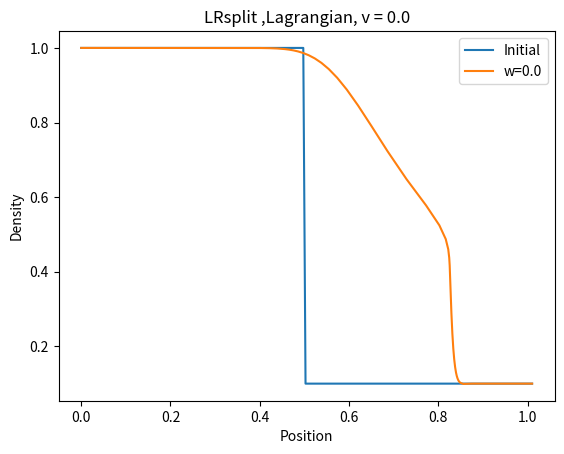

Generate this figure with matplotlib:
""" A toy model for hydro simulations, used to test things before trying out Arepo.
[redacted]
	Date: 07/11/2019
	UPDATE: Added moving mesh as of 27/11/2019
	
	To run a hydro sim:
	1. Initialize a mesh instance
	2. Run mesh.setup(), with whatever conditions you like
	3. Run mesh.solve()
"""
import numpy as np
import matplotlib.pyplot as plt


"""	Functions to convert from primitive vector to conserved vector and flux"""
def prim2cons(W, gamma):
	U = np.full((len(W), 3), np.nan)		#conserved state vector
	U[:,0] = W[:,0]
	U[:,1] = W[:,0]*W[:,1]
	U[:,2] = W[:,2]/(gamma-1) + (W[:,0]*W[:,1]**2)/2
	return(U)

def cons2prim(U, gamma):
	W = np.full((len(U), 3), np.nan)		#primitive state vector
	W[:,0] = U[:,0]
	W[:,1] = U[:,1]/U[:,0]
	W[:,2] = (gamma-1)*(U[:,2] - (U[:,1]**2/U[:,0])/2)
	return(W)

def prim2flux(W, gamma):
	F = np.full((len(W), 3), np.nan)		#conserved state vector
	F[:,0] = W[:,0]*W[:,1]
	F[:,1] = W[:,0]*W[:,1]**2 + W[:,2]
	F[:,2] = W[:,1] * (W[:,2]/(gamma-1) + (W[:,0]*W[:,1]**2)/2 + W[:,2])
	return(F)


"""	Function to impose boundary conditions onto primitive state vectors"""
def boundary(q,boundary):
   if boundary == "flow":
       q[0,:] = q[1,:]
       q[-1,:] = q[-2,:]
   elif boundary == "periodic":
       q[0,:] = q[-2,:]
       q[-1,:] = q[1,:]
   return(q)
	

class mesh:
	def __init__(self, 					
				 nx, tend, xend,					#number of (non-ghost) cells, simulation cutoff time, spatial extent of grid
				 mesh_type = "Fixed", fixed_v = 0.,	#type of mesh movement (options = "Fixed" or "Lagrangian"), velocity of fixed grid
				 CFL=0.5, gamma=1.4):
		#	Establishing grid:
		self.nx, self.tend, self.xend, self.CFL, self.gamma = nx, tend, xend, CFL, gamma
		self.mesh_type = mesh_type
		self.v = np.full(nx+2, fixed_v)								#velocity of cell centres -- defaults to 0 for Eulerian mesh
		self.vf = np.full(nx+1, fixed_v)							#velocity of cell faces -- defaults to same as cell centres
		self.cell_widths = np.full(nx+2, self.xend/(self.nx-1) ) 	#size of cell -- initially uniform across all cells
		self.x = np.arange(0, nx+2)*(self.cell_widths[0])			#position of cell centre
		
		#	Attributes that will be used later:
		self.boundary, self.IC = None, None							#Boundary type, initial condition type
		self.W = np.full((self.nx+2, 3), np.nan)					#primitive vector (lab frame)
		self.fF = np.full((nx+1, 3), np.nan)						#Net flux across face (lab frame)
		self.lm = np.full(nx+1,np.nan)								#Left signal velocity	
		self.lp = np.full(nx+1,np.nan)								#Right signal velocity
	
	"""		Generate primitive vectors from Riemann-style Left/Right split		"""
	def get_W_LRsplit(self, cutoff, 				#cutoff tells where L/R boundary is
					  rhoL, PL, vL, rhoR, PR, vR):	#conditions on left, right
		for i in range(0, self.nx + 2):
			if self.x[i] <= cutoff*self.xend:
				self.W[i,0] = rhoL
				self.W[i,1] = vL
				self.W[i,2] = PL
			else:
				self.W[i,0] = rhoR
				self.W[i,1] = vR
				self.W[i,2] = PR
	
	
	"""		Generate primitive vectors from soundwave criteria		"""
	def get_W_soundwave(self, rhoB, drho,		#background density, density wave amplitude
						l, c_s, vB):			#wavelength, sound speed, bulk velocity
		C = c_s**2*rhoB**(1-self.gamma)/(self.gamma)  	#P = C*rho^gamma
		k = 2*np.pi/l
		for i in range(0, self.nx+2):
			if self.x[i] <= l:
				self.W[i,0] = rhoB + drho*np.sin(k*self.x[i])
				self.W[i,1] = vB + c_s* (drho/rhoB)*np.sin(k*self.x[i])
				self.W[i,2] = C*self.W[i,0]**self.gamma
			else:
				self.W[i,0] = rhoB
				self.W[i,1] = vB
				self.W[i,2] = C*rhoB**self.gamma
	
	
	"""		Set up Primitive vectors		"""
	def setup(self, 
			  vB=0, rhoB=1.0, drho=1e-3, l=0.2, c_s=1.0,					#variables for soundwave
			  vL=0, vR=0, rhoL=1.0, rhoR=0.1, PL=1.0, PR=0.125, cutoff=0.5,	#variables for Riemann split
			  IC="soundwave", boundary="periodic"):							#initial conditions type = "soundwave" or "LRsplit", boundary="periodic" or "flow"
		self.IC, self.boundary = IC, boundary
		if self.IC == "soundwave":
			self.get_W_soundwave(rhoB, drho, l, c_s, vB)
		elif self.IC == "LRsplit":
			self.get_W_LRsplit(cutoff, rhoL, PL, vL, rhoR, PR, vR)
	
	"""HLL Riemann Solver; note this also updates self.v, self.lp, and self.lm"""
	def riemann_solver(self):
		fHLL = np.full((self.nx+1, 3), 0.)
		
		if self.mesh_type == "Lagrangian":
			self.v = np.copy(self.W[:,1])
			#	Get face velocity as average of the adjacent cells
		for i in range(0, self.nx+1):
			v_L = self.v[i]
			v_R = self.v[i+1]
			self.vf[i] = (v_R + v_L)/2
			#print(v_R, v_L, self.vf[i])
		#	Transform lab-frame to face frame.	NB: Face frame may vary for every face => must compute WL, WR separately
		WL, WR = np.copy(self.W)[:-1,:], np.copy(self.W)[1:,:]
		WL[:,1] -= self.vf		# subtract face velocity from cell to LEFT of face
		WR[:,1] -= self.vf		# subtract face velocity from cell to RIGHT of face
		UL = prim2cons(WL, self.gamma)
		UR = prim2cons(WR, self.gamma)
		fL = prim2flux(WL, self.gamma)
		fR = prim2flux(WR, self.gamma)
		
		#	Calculate signal speeds
		csl = np.sqrt(self.gamma*WL[:,2]/WL[:,0])
		csr = np.sqrt(self.gamma*WR[:,2]/WR[:,0])
		self.lm = WL[:,1] - csl
		self.lp = WR[:,1] + csr
		
		#	Calculate HLL flux in frame of FACE
		for i in range(0, self.nx+1):
			if self.lm[i] >= 0:
				fHLL[i,:] = fL[i,:]
			elif self.lm[i] < 0 and 0 < self.lp[i]:
				fHLL[i,:] = ( self.lp[i]*fL[i,:] - self.lm[i]*fR[i,:] + self.lp[i]*self.lm[i]*(UR[i,:] - UL[i,:]) ) / (self.lp[i]-self.lm[i])
			else:
				fHLL[i,:] = fR[i,:]
		
		#	Calculate net flux in frame of LAB
		self.fF = np.copy(fHLL)
		self.fF[:,1] += fHLL[:,0]*self.vf
		self.fF[:,2] += 0.5*fHLL[:,0]*self.vf**2 + fHLL[:,1]*self.vf
		
	
	"""	Calculate time step duration according to Courant condition; note must be called after Riemann Solver generates v, lp, lm"""
	def CFL_condition(self):
		dtm = self.CFL * self.cell_widths[:-1] / np.absolute(self.lm)
		dtp = self.CFL * self.cell_widths[1: ] / np.absolute(self.lp)
		mesh_v = 0#max(self.v)
		if mesh_v > 1e-16:
			dt_mesh = self.CFL * self.cell_widths / np.absolute(self.v)
			dt = min(min(dtm), min(dtp), min(dt_mesh))
		else:
			dt = min(min(dtm), min(dtp))
		return(dt)
	
	
	"""	Move cells (i.e. change x coordinate),rearrange cells if any fall off the grid boundaries
		NB: doesn't work if grid cells exceed spatial extent on both sides """
	def update_mesh(self, dt):
		#  Modify x coordinate based on velocity of cell centre
		self.x += self.v * dt
		self.cell_widths[1:-1] = (self.x[2:] - self.x[:-2])*0.5
		self.cell_widths[0], self.cell_widths[-1] = self.cell_widths[1], self.cell_widths[-2]
		#  Check if any (non-ghost) cells exeed the spatial extent of the grid in + x direction
		right_limit, left_limit = 0, 0
		i = 1
		while i < self.nx + 1:
			if self.x[i] > self.xend:
				right_limit = i
				break
			i+=1
		#  then work backwards to see if cells exceed spatial extent of the grid in -x direction...
		while i > 0:
			if self.x[i] < 0:
				left_limit = i
				break
			i-=1
		
		#  If any cells lie outside spatial extent in periodic regime, roll grid so they don't anymore
		if self.boundary == "periodic":
			if right_limit != 0:
				self.W[1:-1,:] = np.roll(self.W[1:-1,:], axis=0,shift = self.nx - right_limit)
				self.W = boundary(self.W, self.boundary)	#correct ghost cells
				self.x -= self.x[-2] - self.xend			#shift coordinates to match rolled grid
			
			elif left_limit != 0:
				self.W[1:-1,:] = np.roll(self.W[1:-1,:], axis=0,shift = -left_limit)
				self.W = boundary(self.W, self.boundary)
				self.x += (0 - self.x[1])
	
	
	"""	Function tying everything together into a hydro solver"""
	def solve(self):
		print("\n\n")
		#plt.figure()
		plt.title(self.IC + " ," + self.mesh_type + ", v = " + str(self.v[0]))
		plt.plot(self.x, self.W[:,0], label="Initial")
		plt.pause(1)
		t = 0
		plotcount = 1
		while t < self.tend:
			self.W = boundary(self.W, self.boundary)
			self.riemann_solver()
			Uold = prim2cons(self.W, self.gamma)
			Unew = np.copy(Uold)
			dt = self.CFL_condition()
			self.update_mesh(dt)
			print(str(t+dt), self.cell_widths[self.cell_widths > 0.01])
		
			for i in range(1, self.nx+1):
				L = - (self.fF[i,:] - self.fF[i-1,:])/self.cell_widths[i]
				Unew[i,:] = Uold[i,:] + L*dt
			#print("After Riemann, U\n=", Unew[47:52])
			Unew = boundary(Unew, self.boundary)
			self.W = cons2prim(Unew, self.gamma)
			#print("After cons2prim, W\n=", self.W[47:52])
			if plotcount % 2000 == 0:
				plt.plot(self.x, self.W[:,0])
				plt.pause(0.1)
			t+=dt	
			plotcount+=1
		plt.legend()
		plt.xlabel("Position")
		plt.ylabel("Density")
		plt.pause(0.1)
		

plt.figure()
grid = mesh(200, 0.2, 1.0,  mesh_type="Lagrangian")
grid.setup(boundary = "flow", IC = "LRsplit")
grid.solve()
plt.plot(grid.x, grid.W[:,0] , label="w="+str(grid.v[0]) )
plt.legend()
plt.pause(0.5)

"""
grid = mesh(200, 0.2, 1.0)
grid.setup(boundary = "flow", IC = "LRsplit")
grid.solve()
plt.plot(grid.x, grid.W[:,0] , label="w="+str(grid.v[0]) )
plt.legend()
plt.pause(0.5)
plt.show()
"""
"""
grid = mesh(250, 0.2, 1.0,  fixed_v = 2.0)
grid.setup(boundary = "flow", IC = "LRsplit", vL = 2, vR = 2)
grid.solve()
plt.plot(grid.x-0.4, grid.W[:,0] , label="w="+str(grid.v[0]) )
plt.legend()
plt.pause(0.5)



grid = mesh(500, 0.2, 2.0,  fixed_v = -1)
grid.setup(boundary = "flow", IC = "LRsplit",cutoff=0.25)
grid.solve()
plt.plot(grid.x, grid.W[:,0] , label="w="+str(grid.v[0]) )
plt.legend()
plt.pause(0.5)


plt.xlabel("Position")
plt.ylabel("Pressure")
plt.pause(0.5)

plt.show()
#grid.solve()
"""
plt.show()
